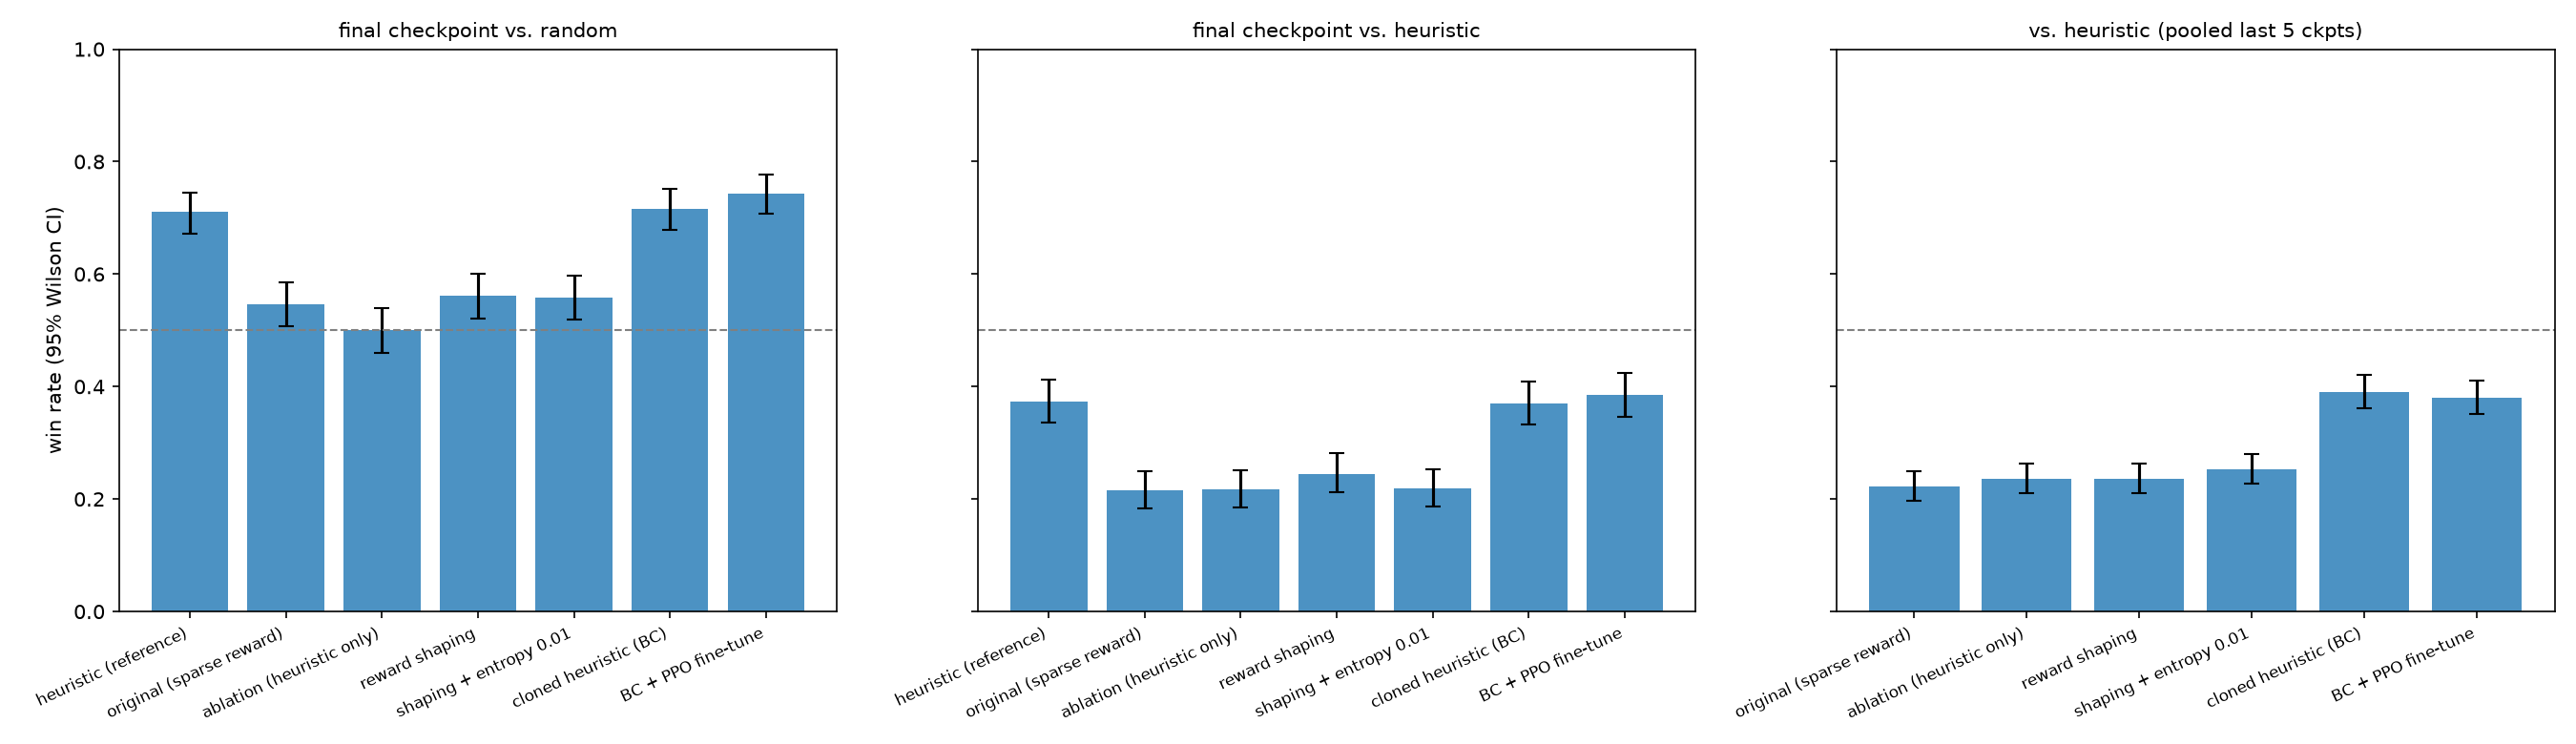

The file beside this chart, header and first rows:
model, opponent, episodes, wins_a, wins_b, nagari, win_rate_a, ci_low, ci_high
heuristic (reference), random, 600, 426, 95, 79, 0.71, 0.6724, 0.7449
heuristic (reference), heuristic, 600, 224, 261, 115, 0.3733, 0.3356, 0.4127
original (sparse reward), random, 600, 328, 173, 99, 0.5467, 0.5067, 0.5861
original (sparse reward), heuristic, 600, 129, 377, 94, 0.215, 0.184, 0.2496
ablation (heuristic only), random, 600, 300, 192, 108, 0.5, 0.4601, 0.5399
ablation (heuristic only), heuristic, 600, 130, 380, 90, 0.2167, 0.1856, 0.2514
reward shaping, random, 600, 337, 170, 93, 0.5617, 0.5217, 0.6009
reward shaping, heuristic, 600, 147, 350, 103, 0.245, 0.2123, 0.281
shaping + entropy 0.01, random, 600, 335, 165, 100, 0.5583, 0.5184, 0.5976
shaping + entropy 0.01, heuristic, 600, 131, 378, 91, 0.2183, 0.1871, 0.2531
cloned heuristic (BC), random, 600, 430, 83, 87, 0.7167, 0.6793, 0.7513
cloned heuristic (BC), heuristic, 600, 222, 265, 113, 0.37, 0.3323, 0.4093
BC + PPO fine-tune, random, 600, 446, 88, 66, 0.7433, 0.7069, 0.7767
BC + PPO fine-tune, heuristic, 600, 231, 260, 109, 0.385, 0.3469, 0.4246
original (sparse reward), heuristic (pooled last 5 ckpts), 1000, 222, 616, 162, 0.222, 0.1973, 0.2488
ablation (heuristic only), heuristic (pooled last 5 ckpts), 1000, 236, 610, 154, 0.236, 0.2107, 0.2633
reward shaping, heuristic (pooled last 5 ckpts), 1000, 236, 616, 148, 0.236, 0.2107, 0.2633
shaping + entropy 0.01, heuristic (pooled last 5 ckpts), 1000, 253, 599, 148, 0.253, 0.227, 0.2809
cloned heuristic (BC), heuristic (pooled last 5 ckpts), 1000, 391, 417, 192, 0.391, 0.3612, 0.4216
BC + PPO fine-tune, heuristic (pooled last 5 ckpts), 1000, 380, 430, 190, 0.38, 0.3504, 0.4105
